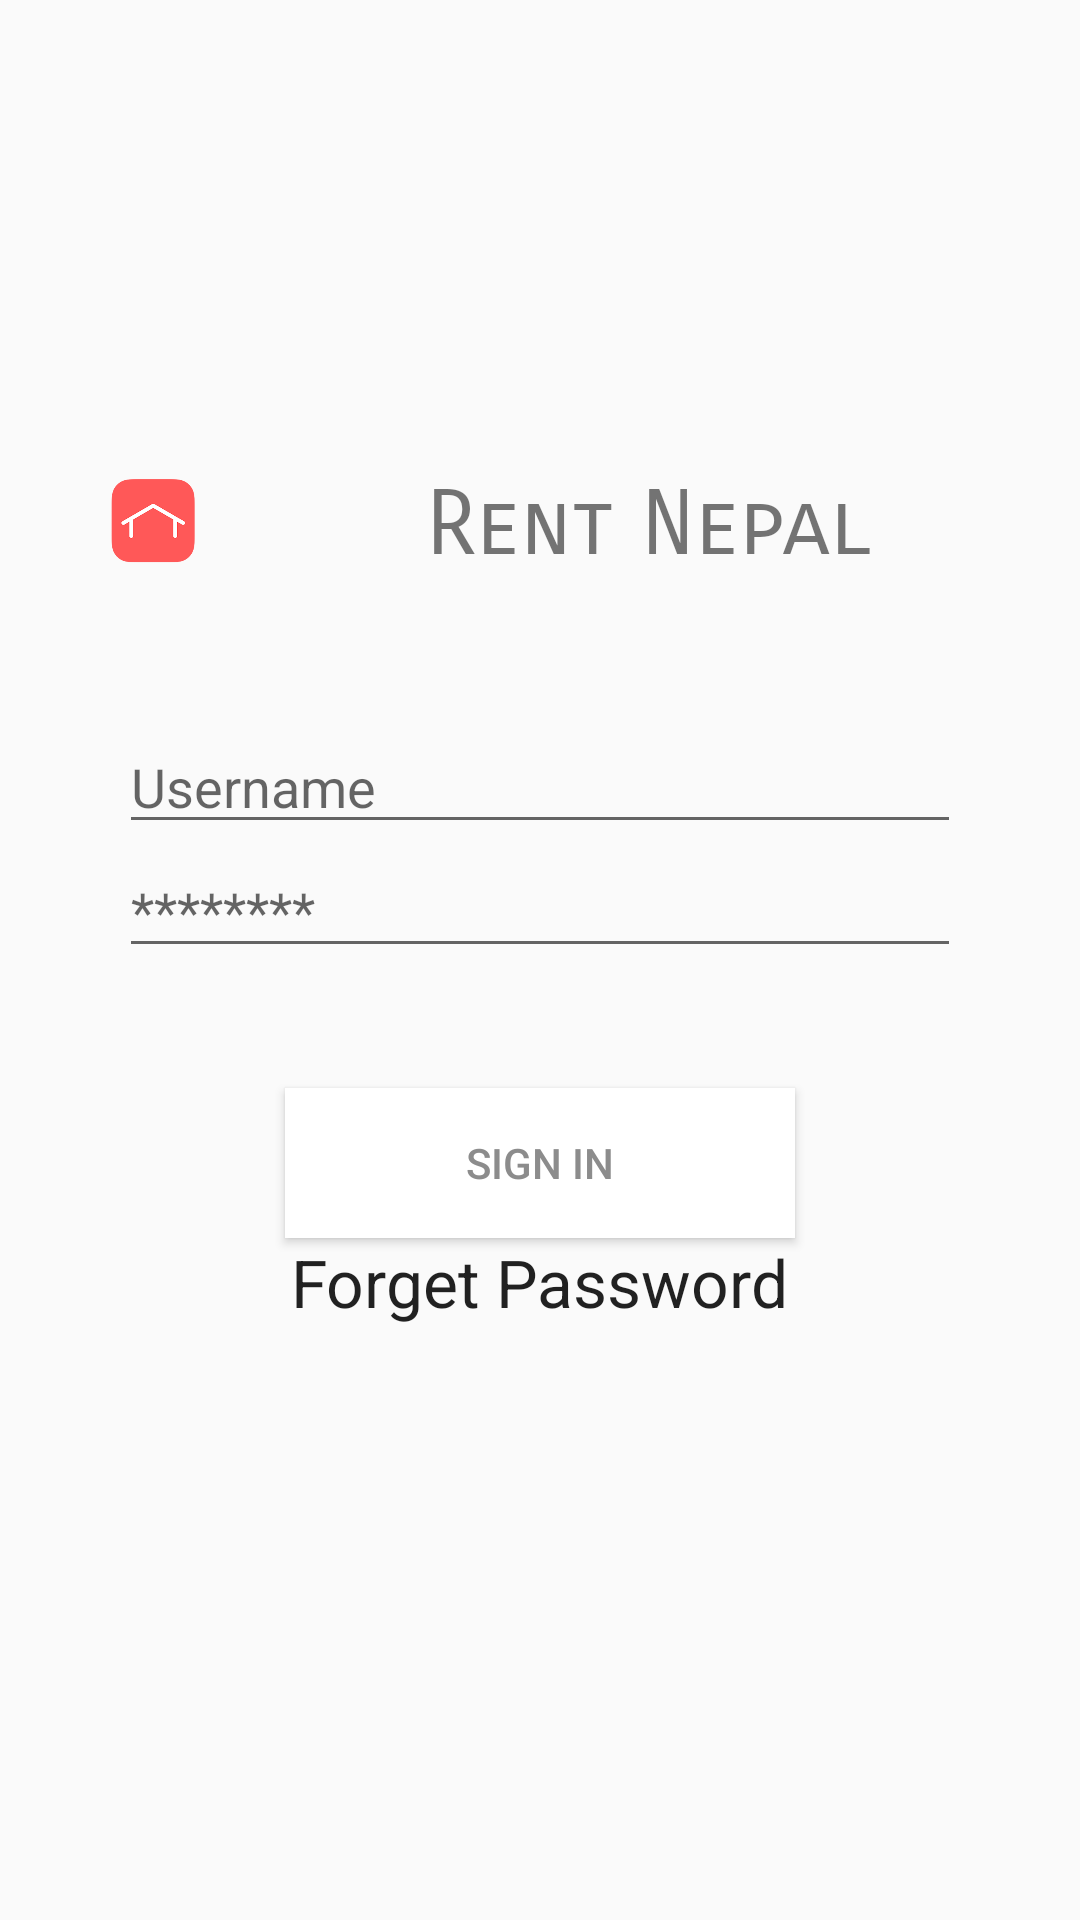

Layout XML and referenced resources for this Android screen:
<!-- AndroidManifest.xml: application theme AppTheme -->
<!-- res/layout/activity_login.xml -->
<RelativeLayout xmlns:android="http://schemas.android.com/apk/res/android"
    xmlns:tools="http://schemas.android.com/tools"
    android:layout_width="match_parent"
    android:layout_height="match_parent"
    android:paddingBottom="@dimen/activity_vertical_margin"
    android:paddingLeft="@dimen/activity_horizontal_margin"
    android:paddingRight="@dimen/activity_horizontal_margin"
    android:paddingTop="@dimen/activity_vertical_margin">

    <LinearLayout
        android:layout_width="match_parent"
        android:layout_height="match_parent"
        android:gravity="center"
        android:orientation="vertical"
        tools:context="com.mobile.app.rentnepal.LoginActivity">


        <LinearLayout
            android:layout_width="match_parent"
            android:layout_height="wrap_content"
            android:orientation="horizontal"
            android:weightSum="100">

            <ImageView
                android:layout_width="50dp"
                android:layout_height="50dp"
                android:layout_marginLeft="30dp"
                android:layout_weight="10"
                android:src="@mipmap/ic_launcher" />

            <TextView
                android:layout_width="match_parent"
                android:layout_height="match_parent"
                android:layout_gravity="center"
                android:layout_weight="90"
                android:fontFamily="sans-serif-smallcaps"
                android:gravity="center"
                android:text="@string/app_name"
                android:textSize="30dp" />
        </LinearLayout>


        <LinearLayout
            android:layout_width="match_parent"
            android:layout_height="wrap_content"
            android:orientation="vertical"
            android:padding="40dp">

            <EditText
                android:id="@+id/userName"
                android:layout_width="match_parent"
                android:layout_height="wrap_content"
                android:ems="10"
                android:hint="Username"
                android:inputType="textPersonName" />

            <EditText
                android:id="@+id/password"
                android:layout_width="match_parent"
                android:layout_height="wrap_content"
                android:ems="10"
                android:hint="********"
                android:inputType="textPassword"
                />

        </LinearLayout>

        <Button
            android:id="@+id/signIn"
            android:layout_width="170dp"
            android:layout_height="50dp"
            android:layout_gravity="center_horizontal"
            android:background="#ffffff"
            android:text="Sign In"
            android:textColor="#8c8c8c" />

        <TextView
            android:layout_width="wrap_content"
            android:layout_height="wrap_content"
            android:textAppearance="?android:attr/textAppearanceLarge"
            android:text="Forget Password"
            android:id="@+id/forget"
            android:layout_gravity="center_horizontal" />

        <ProgressBar
            android:id="@+id/pbar"
            android:layout_width="wrap_content"
            android:layout_height="wrap_content"
            android:layout_gravity="center_horizontal"
            android:visibility="invisible" />

    </LinearLayout>


</RelativeLayout>
<!-- resources referenced by this layout -->
<resources>
  <!-- mipmap ic_launcher: png bitmap (mipmap-hdpi, 6507 bytes) -->
  <string name="app_name">Rent Nepal</string>
  <style name="AppTheme" parent="Theme.AppCompat.Light.NoActionBar">
          
          <item name="colorPrimary">@color/colorPrimary</item>
          <item name="colorPrimaryDark">@color/colorPrimaryDark</item>
          <item name="colorAccent">@color/colorAccent</item>
      </style>
  <color name="colorPrimary">#ff5858</color>
  <color name="colorPrimaryDark">#ff5858</color>
  <color name="colorAccent">#fec7fe</color>
</resources>
